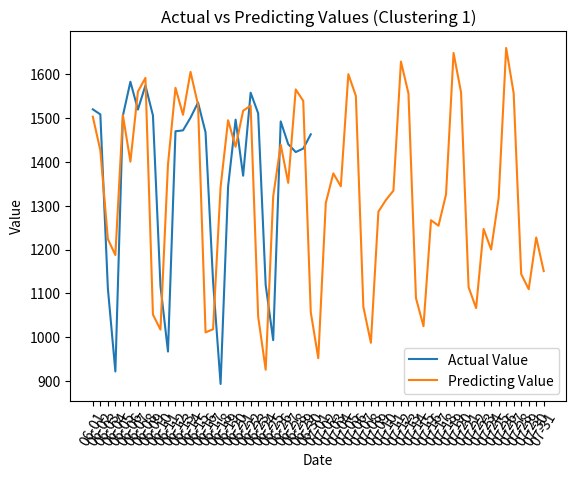

Here is the Python script that generated this plot:
import matplotlib.pyplot as plt
import numpy as np
Dates = ['06-01', '06-02', '06-03', '06-04', '06-05', '06-06', '06-07', '06-08', '06-09', '06-10', '06-11', '06-12', '06-13', '06-14', '06-15', '06-16', '06-17', '06-18', '06-19', '06-20', '06-21', '06-22', '06-23', '06-24', '06-25', '06-26', '06-27', '06-28', '06-29', '06-30', '07-01', '07-02', '07-03', '07-04', '07-05', '07-06', '07-07', '07-08', '07-09', '07-10', '07-11', '07-12', '07-13', '07-14', '07-15', '07-16', '07-17', '07-18', '07-19', '07-20', '07-21', '07-22', '07-23', '07-24', '07-25', '07-26', '07-27', '07-28', '07-29', '07-30', '07-31']
Dates1 = ['06-01', '06-02', '06-03', '06-04', '06-05', '06-06', '06-07', '06-08', '06-09', '06-10', '06-11', '06-12', '06-13', '06-14', '06-15', '06-16', '06-17', '06-18', '06-19', '06-20', '06-21', '06-22', '06-23', '06-24', '06-25', '06-26', '06-27', '06-28', '06-29', '06-30']

ActualValue = np.array([1520.0, 1508.5, 1111.5, 921.5, 1505.5, 1583.0, 1519.5, 1574.5, 1506.0, 1117.0, 967.0, 1470.0, 1472.0, 1501.0, 1535.5, 1467.5, 1127.0, 893.0, 1344.0, 1496.5, 1368.5, 1558.0, 1511.0, 1119.0, 993.0, 1492.5, 1440.5, 1422.5, 1430.5, 1463.0]
)


PredictingValue = np.array([1503.216005, 1426.370491, 1223.899143, 1187.292336, 1506.820279, 1400.588799, 1560.695268, 1591.782699, 1051.461778, 1017.133263, 1394.082753, 1569.296628, 1507.525972, 1605.498803, 1530.202349, 1010.858147, 1017.837581, 1342.530495, 1495.151986, 1434.552886, 1516.693553, 1528.634853, 1047.008344, 925.521659, 1320.97949, 1439.307071, 1352.186238, 1565.513155, 1539.229062, 1056.9062, 951.787585, 1306.165137, 1373.767199, 1344.304097, 1600.255671, 1550.81169, 1068.947227, 987.046188, 1286.357874, 1313.029151, 1334.49612, 1629.054474, 1556.283228, 1088.894671, 1024.91981, 1266.86483, 1254.341084, 1325.889045, 1648.737551, 1558.420423, 1113.954702, 1066.223044, 1246.868146, 1200.060171, 1317.141474, 1660.173559, 1556.746343, 1144.01011, 1109.403497, 1227.585308, 1150.647556]
)

plt.plot(Dates1,ActualValue , label='Actual Value')
plt.plot(Dates,PredictingValue , label='Predicting Value')





plt.xlabel('Date')
plt.ylabel('Value')
plt.title('Actual vs Predicting Values (Clustering 1)')
plt.legend()
plt.xticks(rotation=60)

plt.show()